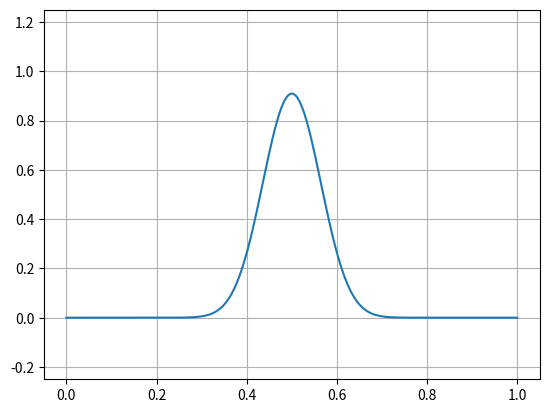

This chart was generated by the following Python code:

# coding: utf-8

# In[2]:

from __future__ import division

import numpy as np
import matplotlib.pyplot as pt


# In[23]:

def rk4_step(y, t, h, f):
    k1 = f(t, y)
    k2 = f(t+h/2, y + h/2*k1)
    k3 = f(t+h/2, y + h/2*k2)
    k4 = f(t+h, y + h*k3)
    return y + h/6*(k1 + 2*k2 + 2*k3 + k4)


# In[280]:

mesh = np.linspace(0, 1, 200)
dx = mesh[1]-mesh[0]


# (all of the PDEs below use *periodic* boundary conditions: $u(0)=u(1)$)

# **Advection equation:** $u_t+u_x=0$
# 
# Equivalent: $u_t=-u_x$

# In[252]:

def f_advection(t, u):
    du = (np.roll(u, -1, axis=-1) - np.roll(u, 1, axis=-1))/(2*dx)
    return -du


# **Heat equation:** $u_t=u_{xx}$

# In[307]:

def f_heat(t, u):
    d2u = (
        np.roll(u, -1, axis=-1)
        - 2*u
        + np.roll(u, 1, axis=-1))/(dx**2)
    return d2u


# **Wave equation:** $u_{tt}=u_{xx}$
# 
# NOTE: Two time derivatives $\rightarrow$ convert to first order ODE.
# 
# $$u_t=v$$
# $$v_t=u_{xx}$$
# 

# In[434]:

def f_wave(t, w):
    u, v = w
    d2u = (
        np.roll(u, -1, axis=-1)
        - 2*u
        + np.roll(u, 1, axis=-1))/(dx**2)
    return np.array([v, d2u])


# **Initial condition**

# In[455]:

current_t = 0

#current_u = np.sin(2*np.pi*mesh)*0.5+1
#current_u = (mesh > 0.3) & (mesh < 0.7)
#current_u = (mesh > 0.45) & (mesh < 0.55)
current_u = np.exp(-(mesh-0.5)**2*150)
#current_u = 2*np.abs(mesh-0.5)

current_u = np.array([current_u], dtype=np.float64)
current_u.shape


# In[456]:

# Add a second component if needed (for wave equation)
current_u = np.vstack([current_u,np.zeros(len(mesh))])
current_u.shape


# **Time loop**

# In[507]:

# Run this cell many times in place (using Ctrl-Enter)

dt = dx # experiment with this

#current_f = f_advection
#current_f = f_heat
current_f = f_wave

for i in range(5): # takes this many time steps at a time
    current_u = rk4_step(current_u, current_t, dt, current_f)
    current_t += dt

pt.ylim([-0.25, 1.25])
pt.grid()
pt.plot(mesh, current_u[0])

